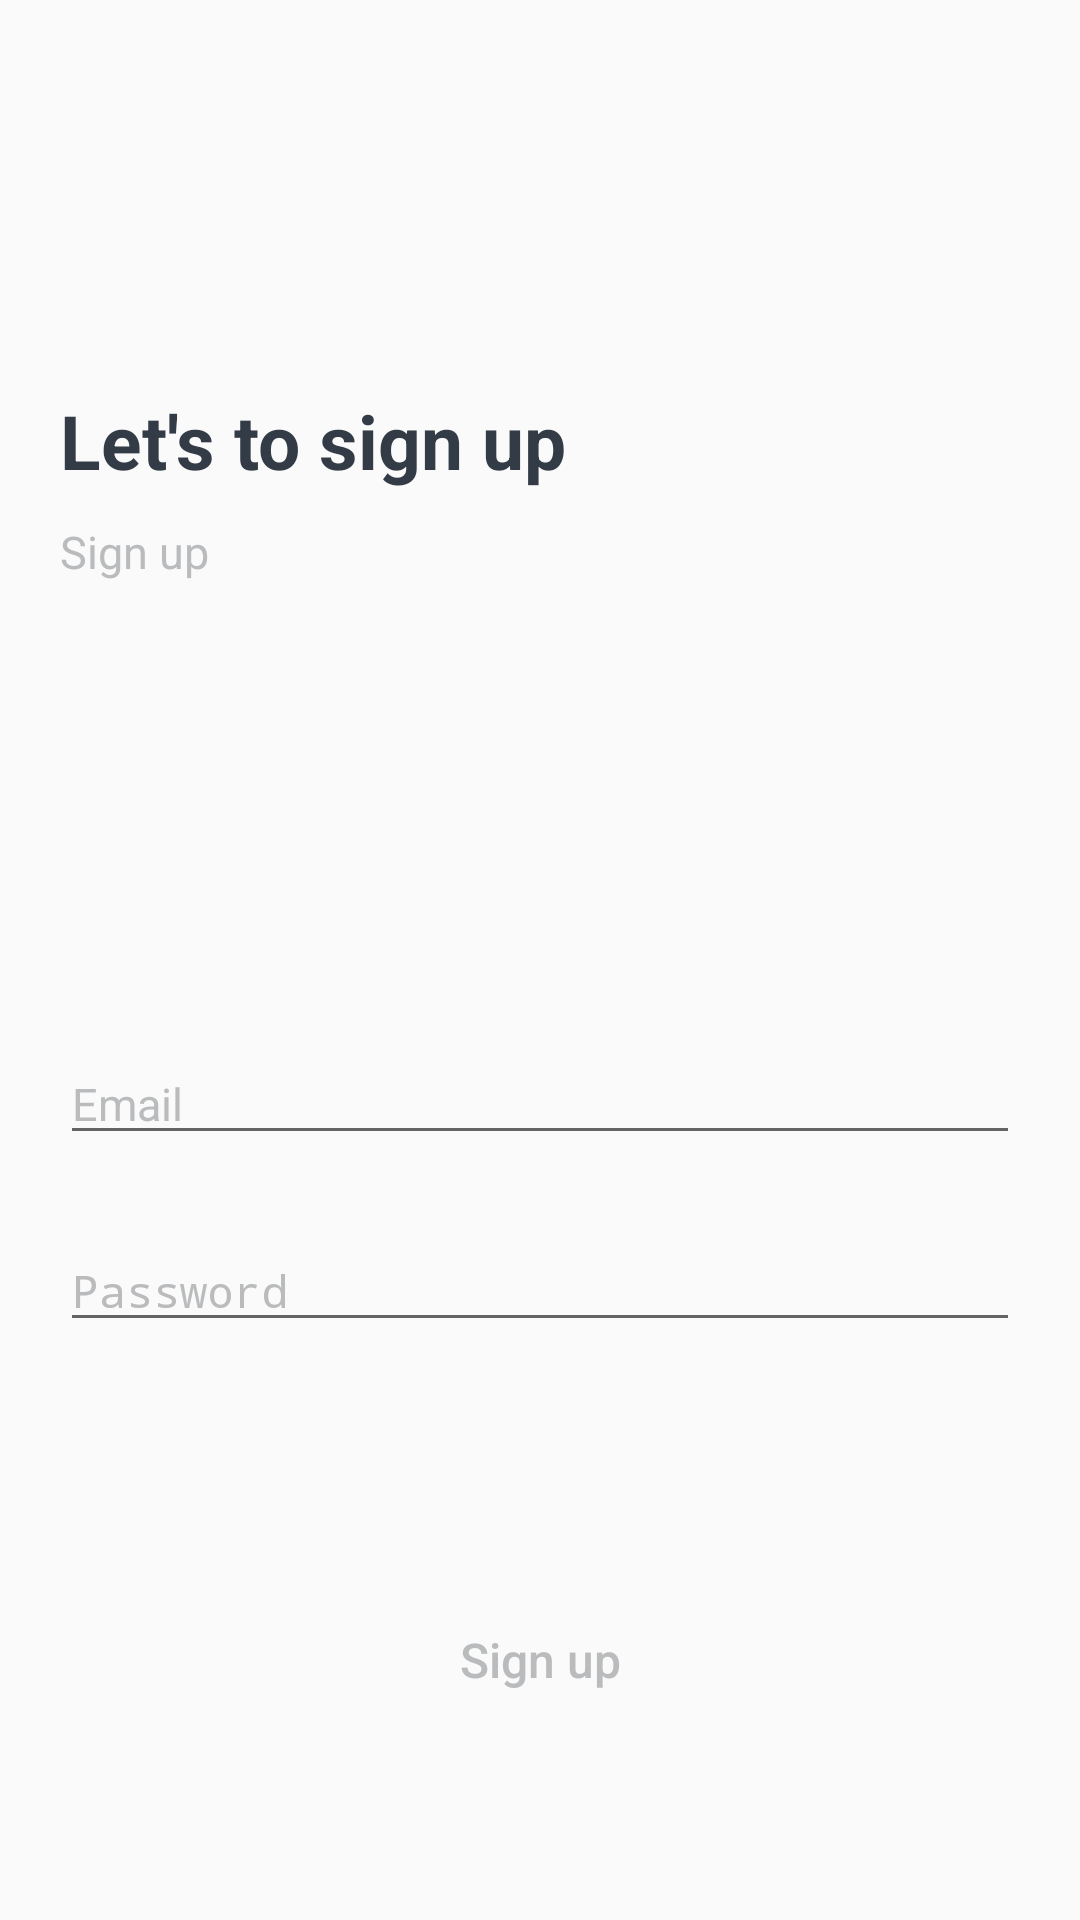

The Android layout XML behind this screen, and the referenced resources:
<!-- AndroidManifest.xml: application theme AppTheme -->
<!-- res/layout/activity_signup.xml -->
<?xml version="1.0" encoding="utf-8"?>
<androidx.constraintlayout.widget.ConstraintLayout xmlns:android="http://schemas.android.com/apk/res/android"
    xmlns:app="http://schemas.android.com/apk/res-auto"
    xmlns:tools="http://schemas.android.com/tools"
    android:layout_width="match_parent"
    android:layout_height="match_parent"
    tools:context=".ui.SignupActivity">

    <RelativeLayout
        android:id="@+id/afterAnimationView"
        android:layout_width="match_parent"
        android:layout_height="match_parent"
        android:layout_marginStart="20dp"
        android:layout_marginTop="130dp"
        android:layout_marginEnd="20dp"
        android:orientation="vertical"
        android:visibility="visible">

        <Button
            android:id="@+id/signUpButton"
            android:layout_width="match_parent"
            android:layout_height="55dp"
            android:layout_above="@+id/skipTextView"
            android:layout_marginBottom="5dp"
            android:background="@drawable/button_drawable"
            android:text="@string/sign_up"
            android:textAllCaps="false"
            android:textColor="@color/colorAccent"
            android:textSize="16sp"
            android:onClick="signUp"/>

        <LinearLayout
            android:layout_width="match_parent"
            android:layout_height="match_parent"
            android:layout_above="@+id/loginButton"
            android:layout_below="@+id/readItTogetherTextView"
            android:gravity="center"
            android:orientation="vertical">

            <EditText
                android:id="@+id/emailEditText"
                android:layout_width="match_parent"
                android:layout_height="wrap_content"
                android:hint="@string/email"
                android:inputType="textWebEmailAddress"
                android:maxLines="1"
                android:text=""
                android:textColor="@color/colorTextView"
                android:textColorHint="@color/colorAccent"
                android:textSize="15sp" />

            <EditText
                android:id="@+id/passwordEditText"
                android:layout_width="match_parent"
                android:layout_height="wrap_content"
                android:layout_marginTop="25dp"
                android:hint="@string/password"
                android:inputType="textPassword"
                android:minEms="5"
                android:maxLines="1"
                android:textColor="@color/colorTextView"
                android:textColorHint="@color/colorAccent"
                android:textSize="15sp" />

            <FrameLayout
                android:layout_width="match_parent"
                android:layout_height="wrap_content"
                android:layout_marginTop="10dp"
                android:padding="5dp">

                <TextView
                    android:layout_width="wrap_content"
                    android:layout_height="wrap_content"
                    android:text="@string/sign_up"
                    android:textColor="@color/colorTextView"
                    android:textSize="14sp"
                    android:textStyle="bold"
                    android:visibility="invisible" />


                <TextView
                    android:layout_width="wrap_content"
                    android:layout_height="wrap_content"
                    android:layout_gravity="end|center_vertical"
                    android:text=""
                    android:textColor="@color/colorTextView"
                    android:textSize="14sp"
                    android:textStyle="bold" />

            </FrameLayout>


        </LinearLayout>

        <TextView
            android:id="@+id/WelcomeTextView"
            android:layout_width="match_parent"
            android:layout_height="wrap_content"
            android:text="Let's to sign up"
            android:textColor="@color/colorBackground"
            android:textSize="25sp"
            android:textStyle="bold" />

        <TextView
            android:id="@+id/readItTogetherTextView"
            android:layout_width="match_parent"
            android:layout_height="wrap_content"
            android:layout_below="@+id/WelcomeTextView"
            android:layout_marginTop="10dp"
            android:text="@string/sign_up"
            android:textColor="@color/colorAccent"
            android:textSize="15sp" />

        <TextView
            android:id="@+id/skipTextView"
            android:layout_width="match_parent"
            android:layout_height="wrap_content"
            android:layout_alignParentBottom="true"
            android:layout_marginBottom="10dp"
            android:background="?android:attr/selectableItemBackground"
            android:clickable="true"
            android:focusable="true"
            android:gravity="center"
            android:padding="12dp"
            android:text="@string/sign_up"
            android:textColor="@color/colorTextView"
            android:textSize="15sp"
            android:visibility="invisible" />


    </RelativeLayout>
</androidx.constraintlayout.widget.ConstraintLayout>
<!-- resources referenced by this layout -->
<resources>
  <color name="colorAccent">#B9BBBD</color>
  <color name="colorBackground">#333C46</color>
  <color name="colorTextView">#83898E</color>
  <string name="email">Email</string>
  <string name="password">Password</string>
  <string name="sign_up">Sign up</string>
  <style parent="Theme.AppCompat.Light.NoActionBar" name="AppTheme">
  
          
  
  
          <item name="colorPrimary">@color/colorPrimary</item>
  
          <item name="colorPrimaryDark">@color/colorPrimaryDark</item>
  
          <item name="colorAccent">@color/colorAccent</item>
  
      </style>
  <color name="colorPrimary">#3F51B5</color>
  <color name="colorPrimaryDark">#303F9F</color>
</resources>
